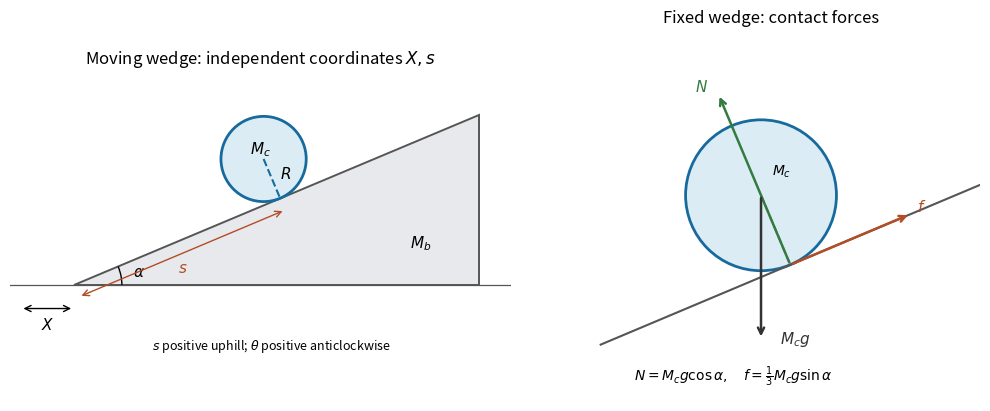

Write Python code to recreate this figure. (Note: this script raises an exception after producing the figure.)
"""Original rolling-cylinder coordinates and fixed-incline force diagram."""
from pathlib import Path
import matplotlib
matplotlib.use('Agg')
import matplotlib.pyplot as plt
from matplotlib.patches import Circle,Polygon,Arc
import numpy as np

plt.rcParams.update({'font.size':11,'axes.titlesize':12,'figure.facecolor':'white','savefig.facecolor':'white'})
fig,axes=plt.subplots(1,2,figsize=(10.2,4.0),layout='constrained');alpha=np.arctan2(1.6,3.8);t=np.array([np.cos(alpha),np.sin(alpha)]);n=np.array([-np.sin(alpha),np.cos(alpha)])
ax=axes[0];base=np.array([.5,0]);R=.4;s=2.1;p=base+s*t;center=p+R*n;ax.add_patch(Polygon([base,base+[3.8,0],base+[3.8,1.6]],facecolor='#e7e9ec',edgecolor='#555555',linewidth=1.4));ax.axhline(0,color='#555555',linewidth=.9);ax.add_patch(Circle(center,R,facecolor='#dcecf5',edgecolor='#176a9e',linewidth=2));ax.plot(*np.array([center,p]).T,color='#176a9e',linestyle='--');ax.text(center[0]-.13,center[1]+.05,'$M_c$');ax.text(3.65,.35,'$M_b$');ax.text(center[0]+.15,center[1]-.18,'$R$');ax.add_patch(Arc(base,.9,.9,theta1=0,theta2=np.degrees(alpha)));ax.text(1.05,.08,r'$\alpha$')
start=base-.12*n;end=p-.12*n;ax.annotate('',xy=end,xytext=start,arrowprops={'arrowstyle':'<->','color':'#b24d25'});mid=(start+end)/2;ax.text(mid[0]-.04,mid[1]-.18,'$s$',color='#b24d25');ax.annotate('',xy=(.5,-.22),xytext=(0,-.22),arrowprops={'arrowstyle':'<->'});ax.text(.25,-.42,'$X$',ha='center');ax.text(2.35,-.6,r'$s$ positive uphill; $\theta$ positive anticlockwise',ha='center',fontsize=9);ax.set(title='Moving wedge: independent coordinates $X,s$',xlim=(-.1,4.6),ylim=(-.7,2));ax.set_aspect('equal');ax.axis('off')
ax=axes[1];R=.55;center=np.array([0.,0]);p=center-R*n;ends=np.array([p-1.5*t,p+1.5*t]);ax.plot(*ends.T,color='#555555',linewidth=1.5);ax.add_patch(Circle(center,R,facecolor='#dcecf5',edgecolor='#176a9e',linewidth=2));ax.plot(*np.array([center,p]).T,color='#888888',linestyle='--')
def arrow(start,vec,label,color,shift=(0,0)):
 end=start+vec;ax.annotate('',xy=end,xytext=start,arrowprops={'arrowstyle':'->','color':color,'linewidth':1.8});ax.text(*(end+np.array(shift)),label,color=color,ha='center')
arrow(p,1.35*n,'$N$','#347b40',(-.12,.02));arrow(p,.95*t,'$f$','#b24d25',(.08,.02));arrow(center,np.array([0,-1.05]),'$M_cg$','#333333',(.25,-.03));ax.text(.08,.15,'$M_c$',fontsize=10);ax.text(-.2,-1.35,r'$N=M_cg\cos\alpha,\quad f=\frac{1}{3}M_cg\sin\alpha$',ha='center',fontsize=10);ax.set(title='Fixed wedge: contact forces',xlim=(-1.45,1.6),ylim=(-1.5,1.2));ax.set_aspect('equal');ax.axis('off')
fig.savefig(Path.cwd()/Path(__file__).with_suffix('.png').name,dpi=130,facecolor='white',transparent=False,metadata={'Software':'Matplotlib'});plt.close(fig)
